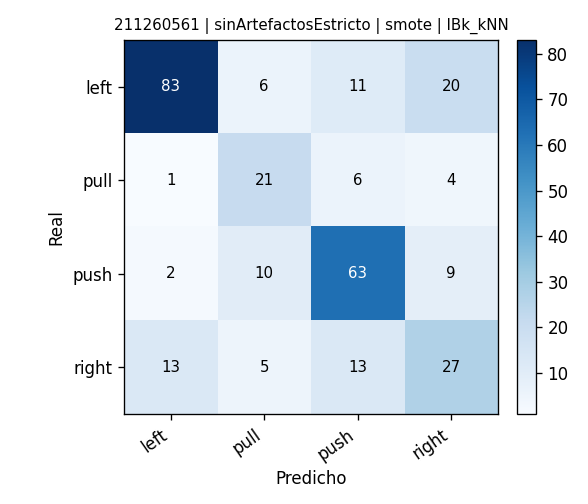

Source data for this figure (header and first rows):
, pred_left, pred_pull, pred_push, pred_right
real_left, 83, 6, 11, 20
real_pull, 1, 21, 6, 4
real_push, 2, 10, 63, 9
real_right, 13, 5, 13, 27
